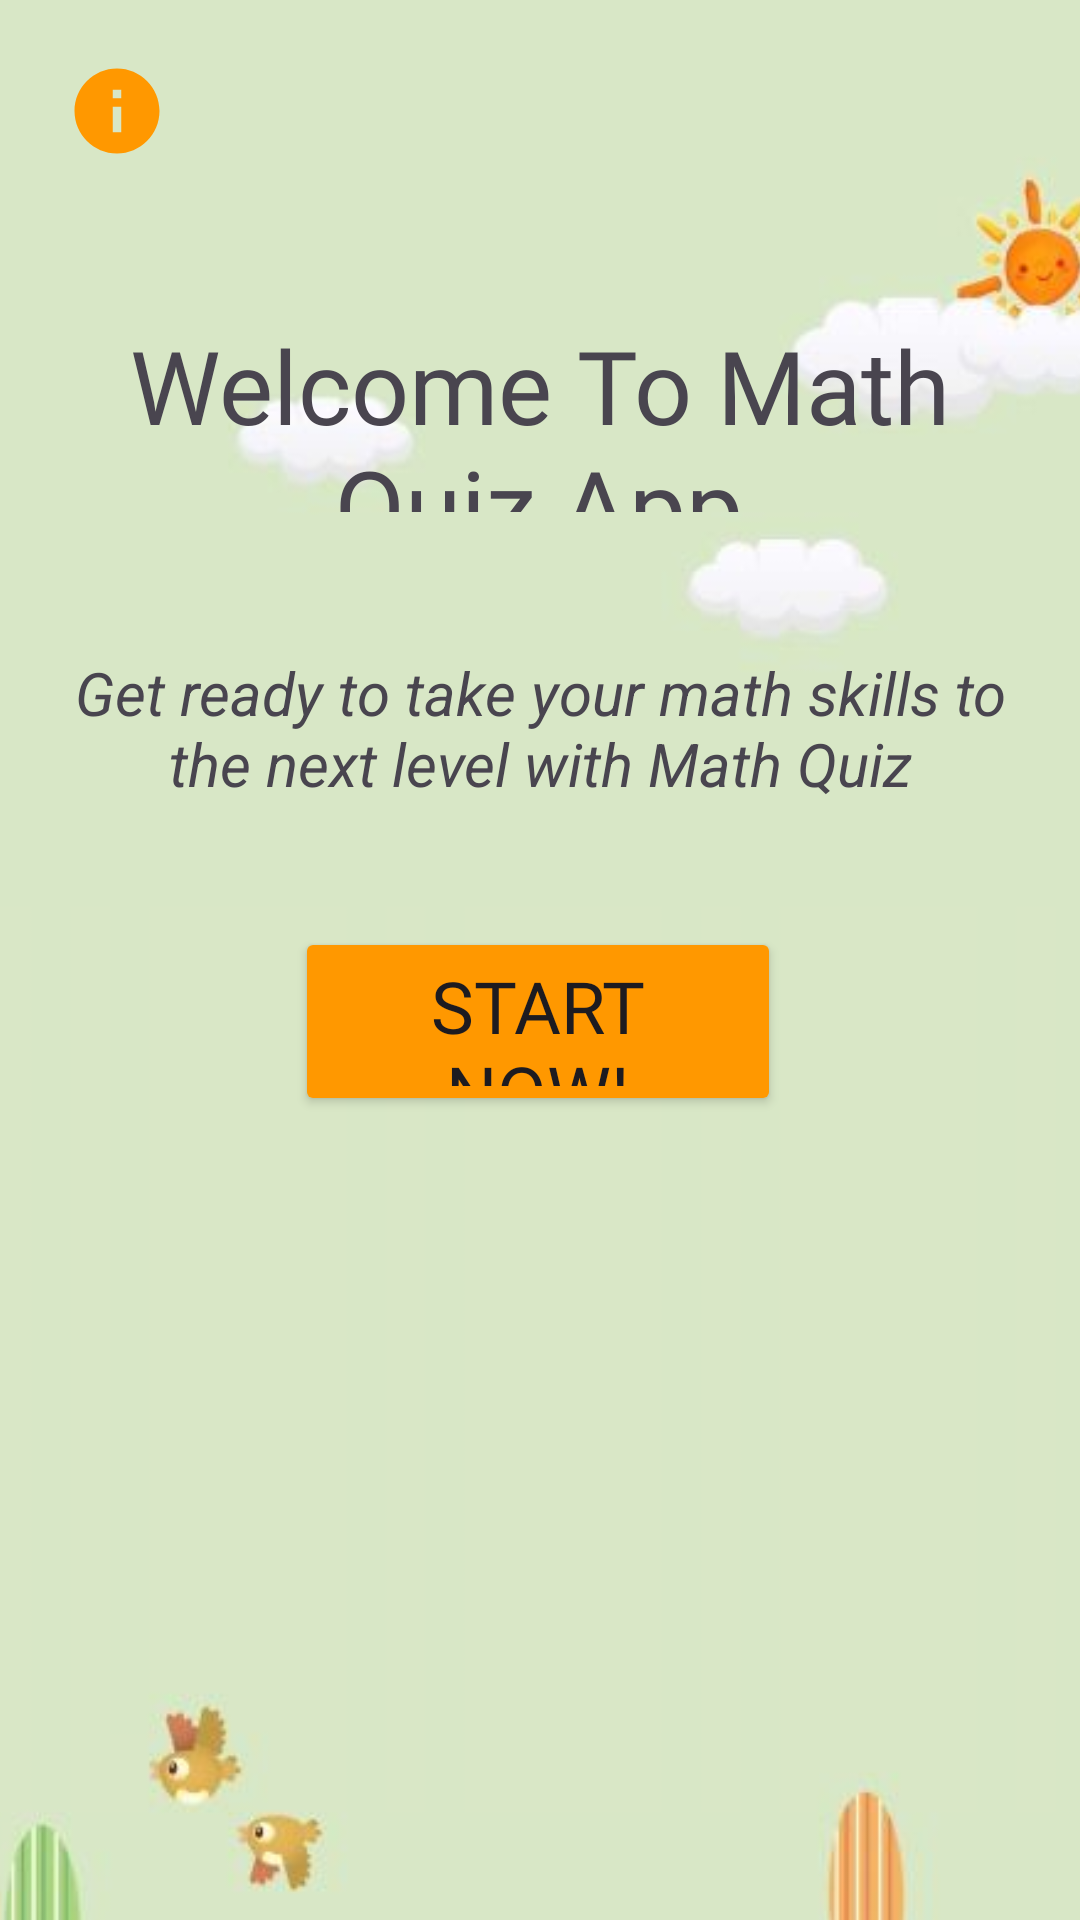

Write the Android layout XML for this screen, with the resource values it uses.
<!-- AndroidManifest.xml: application theme Theme.Math_Quiz_App -->
<!-- res/layout/activity_main.xml -->
<?xml version="1.0" encoding="utf-8"?>
<androidx.constraintlayout.widget.ConstraintLayout xmlns:android="http://schemas.android.com/apk/res/android"
    xmlns:app="http://schemas.android.com/apk/res-auto"
    xmlns:tools="http://schemas.android.com/tools"
    android:layout_width="match_parent"
    android:layout_height="match_parent"
    android:backgroundTint="#FF6D00"
    tools:context=".MainActivity">

    <ImageView
        android:id="@+id/imageView4"
        android:layout_width="591dp"
        android:layout_height="788dp"
        android:backgroundTint="#FF9800"
        app:layout_constraintEnd_toEndOf="parent"
        app:layout_constraintHorizontal_bias="0.497"
        app:layout_constraintStart_toStartOf="parent"
        app:layout_constraintTop_toTopOf="parent"
        app:srcCompat="@drawable/background" />

    <ImageButton
        android:id="@+id/info"
        android:contentDescription="Just Information Dialog Button"
        android:layout_width="wrap_content"
        android:layout_height="wrap_content"
        android:layout_marginStart="10dp"
        android:layout_marginTop="10dp"
        android:backgroundTint="#00FFFFFF"
        android:src="@drawable/baseline_info_24"
        app:layout_constraintEnd_toEndOf="parent"
        app:layout_constraintHorizontal_bias="0.0"
        app:layout_constraintStart_toStartOf="parent"
        app:layout_constraintTop_toTopOf="parent" />

    <ImageView
        android:id="@+id/imageView"
        android:layout_width="wrap_content"
        android:layout_height="wrap_content"
        android:layout_marginTop="188dp"
        android:contentDescription="happykids"
        app:layout_constraintEnd_toEndOf="parent"
        app:layout_constraintHorizontal_bias="0.0"
        app:layout_constraintStart_toStartOf="parent"
        app:layout_constraintTop_toTopOf="parent"
        app:srcCompat="@drawable/kids1" />

    <TextView
        android:id="@+id/TextView"
        android:layout_width="346dp"
        android:layout_height="65dp"
        android:ems="10"
        android:fontFamily="@font/boogaloo"
        android:text="Welcome To Math Quiz App"
        android:textAlignment="center"
        android:textSize="34sp"
        app:layout_constraintBottom_toBottomOf="parent"
        app:layout_constraintEnd_toEndOf="parent"
        app:layout_constraintHorizontal_bias="0.476"
        app:layout_constraintStart_toStartOf="parent"
        app:layout_constraintTop_toTopOf="parent"
        app:layout_constraintVertical_bias="0.184" />

    <Button
        android:id="@+id/startnow"
        android:layout_width="162dp"
        android:layout_height="63dp"
        android:layout_marginBottom="268dp"
        android:backgroundTint="#FF9800"
        android:fontFamily="@font/boogaloo"
        android:text="Start Now!"
        android:textSize="24sp"
        app:layout_constraintBottom_toBottomOf="parent"
        app:layout_constraintEnd_toEndOf="parent"
        app:layout_constraintHorizontal_bias="0.497"
        app:layout_constraintStart_toStartOf="parent" />

    <TextView
        android:id="@+id/textView2"
        android:layout_width="342dp"
        android:layout_height="wrap_content"
        android:fontFamily="sans-serif"
        android:text="Get ready to take your math skills to the next level with Math Quiz"
        android:textAlignment="center"
        android:textSize="20sp"
        android:textStyle="italic"
        app:layout_constraintBottom_toTopOf="@+id/startnow"
        app:layout_constraintEnd_toEndOf="parent"
        app:layout_constraintHorizontal_bias="0.507"
        app:layout_constraintStart_toStartOf="parent"
        app:layout_constraintTop_toTopOf="@+id/imageView"
        app:layout_constraintVertical_bias="0.418" />
</androidx.constraintlayout.widget.ConstraintLayout>
<!-- resources referenced by this layout -->
<resources>
  <!-- drawable background: jpeg bitmap (drawable, 13741 bytes) -->
  <!-- drawable baseline_info_24 (drawable) -->
  <vector android:height="34dp" android:tint="#FF9800"
      android:viewportHeight="24" android:viewportWidth="24"
      android:width="34dp" xmlns:android="http://schemas.android.com/apk/res/android">
      <path android:fillColor="@android:color/white" android:pathData="M12,2C6.48,2 2,6.48 2,12s4.48,10 10,10 10,-4.48 10,-10S17.52,2 12,2zM13,17h-2v-6h2v6zM13,9h-2L11,7h2v2z"/>
  </vector>
  <style name="Theme.Math_Quiz_App" parent="Base.Theme.Math_Quiz_App" />
  <style name="Base.Theme.Math_Quiz_App" parent="Theme.Material3.DayNight.NoActionBar">
          
          
      </style>
</resources>
